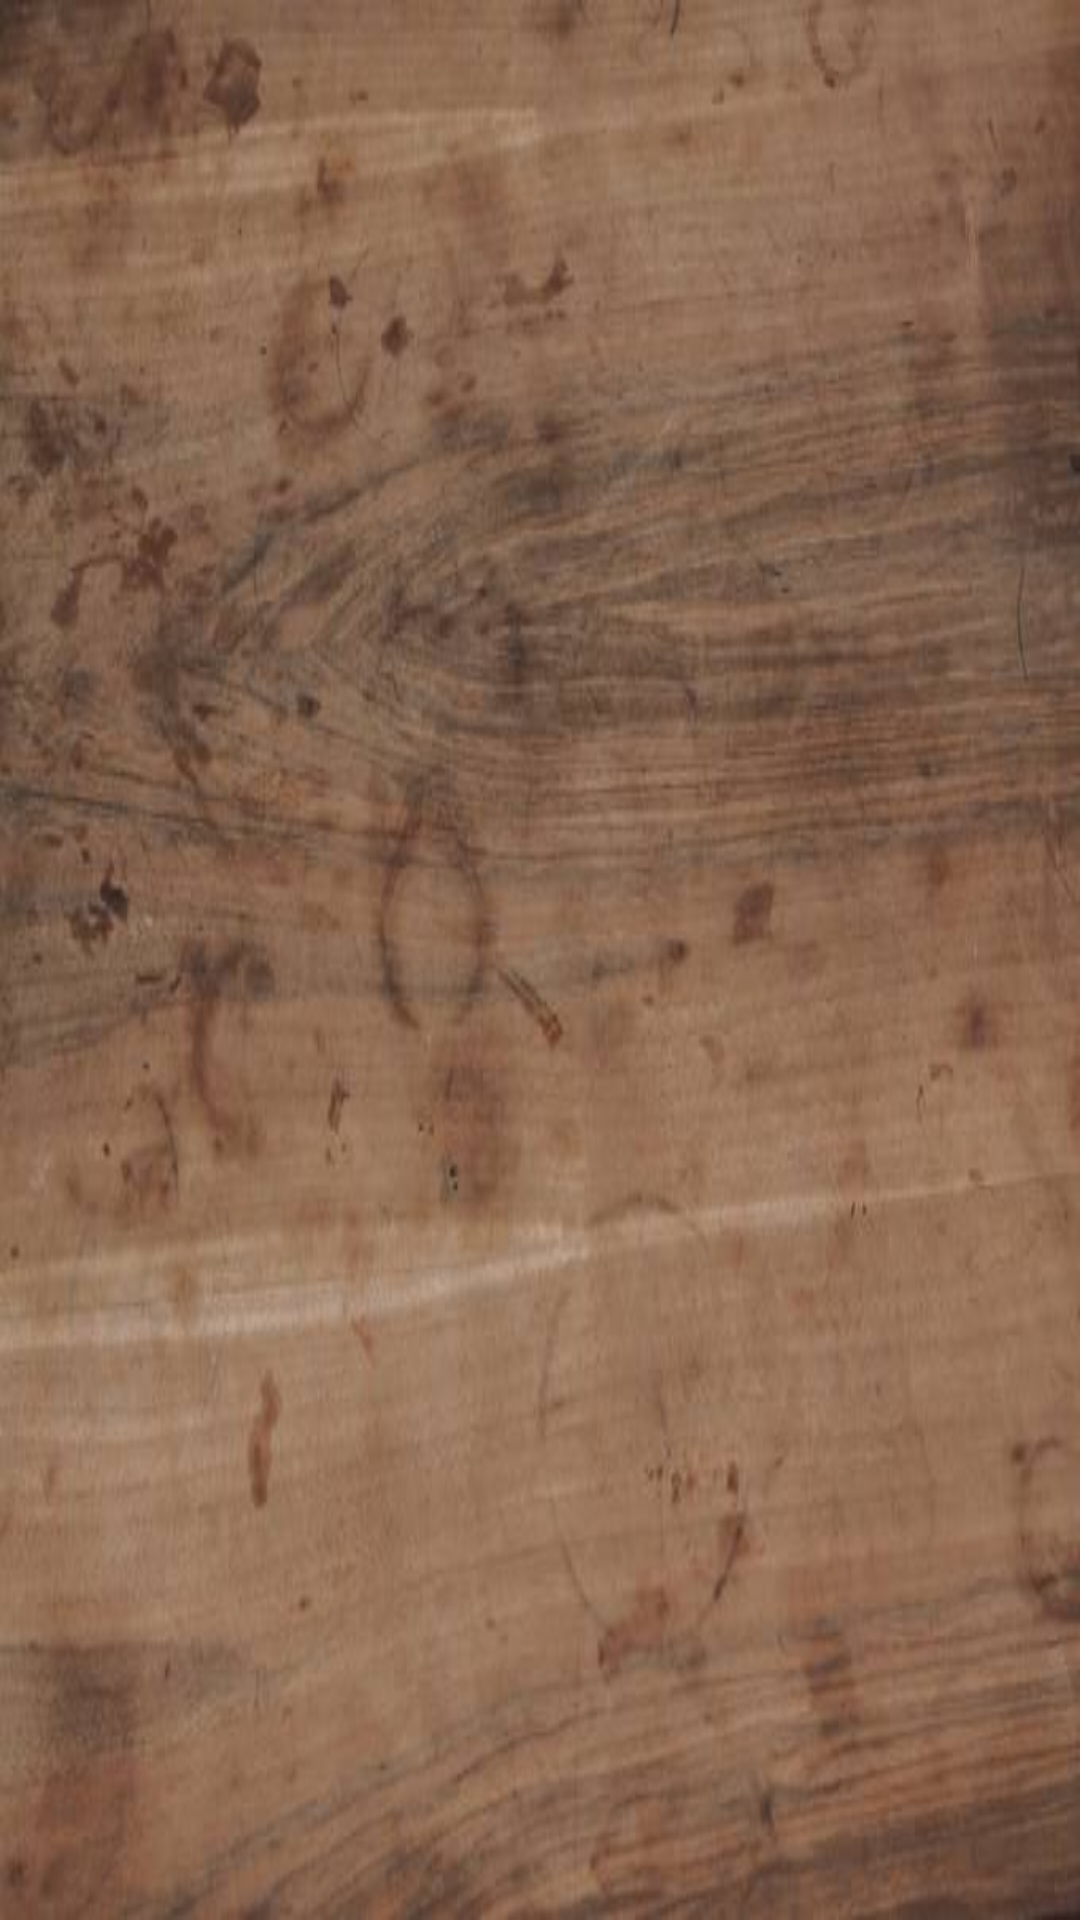

Layout XML and referenced resources for this Android screen:
<!-- AndroidManifest.xml: application theme AppTheme -->
<!-- res/layout/activity_bottle_spinner.xml -->
<?xml version="1.0" encoding="utf-8"?>
<RelativeLayout xmlns:android="http://schemas.android.com/apk/res/android"
    xmlns:tools="http://schemas.android.com/tools"
    android:layout_width="match_parent"
    android:layout_height="match_parent"
    tools:context=".BottleSpinner.BottleSpinner"
    android:background="@drawable/table_1">

    <ImageView
        android:id="@+id/bottle"
        android:layout_width="300dp"
        android:layout_height="300dp"
        android:src="@drawable/bottle"
        android:layout_centerInParent="true"
        android:onClick="spinBottle"
        />

</RelativeLayout>
<!-- resources referenced by this layout -->
<resources>
  <!-- drawable table_1: jpg bitmap (drawable, 35124 bytes) -->
  <style name="AppTheme" parent="Theme.AppCompat.Light.DarkActionBar">
          <item name="windowActionBar">false</item>
          <item name="windowNoTitle">true</item>
          <item name="android:windowFullscreen">true</item>
          <item name="android:windowAnimationStyle">@style/CustomActivityAnimation</item>
      </style>
  <style name="CustomActivityAnimation" parent="@android:style/Animation.Activity">
          <item name="android:activityOpenEnterAnimation">@anim/slide_in_right</item>
          <item name="android:activityOpenExitAnimation">@anim/slide_out_left</item>
          <item name="android:activityCloseEnterAnimation">@anim/slide_in_left</item>
          <item name="android:activityCloseExitAnimation">@anim/slide_out_right</item>
      </style>
</resources>
